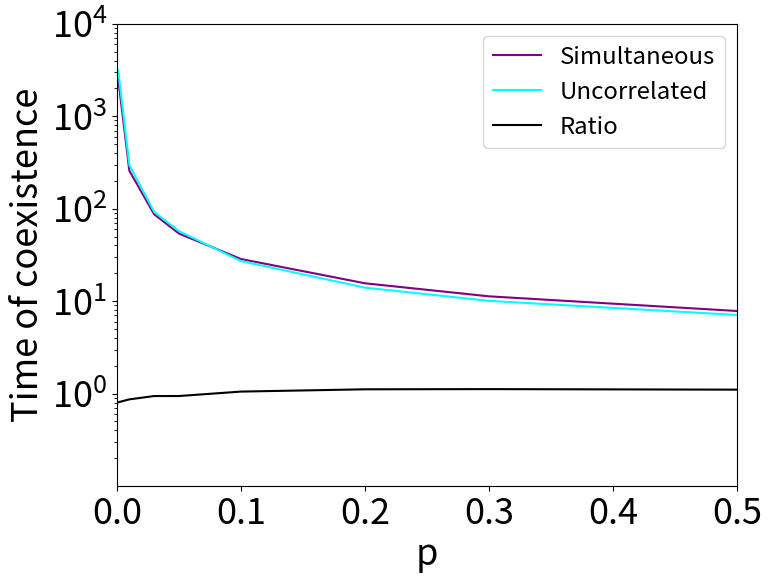
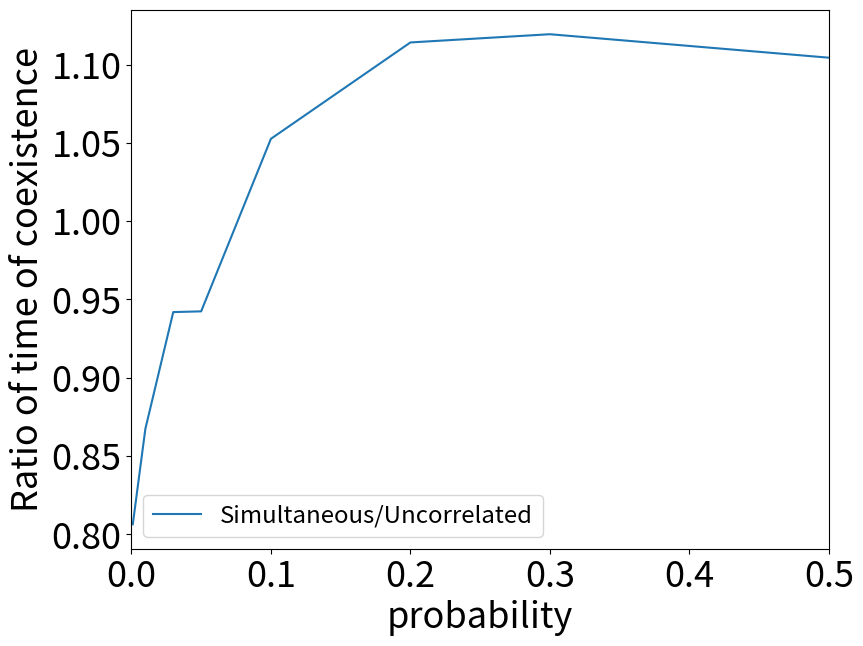
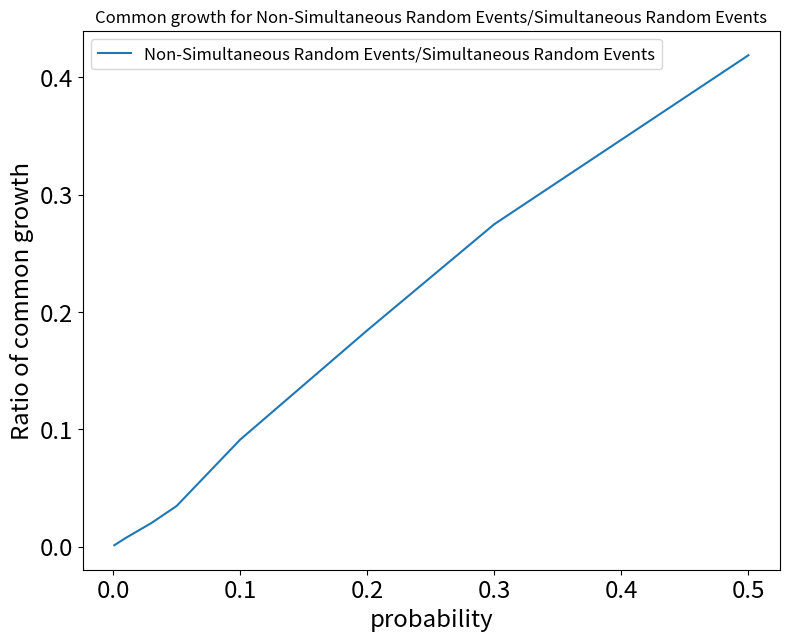
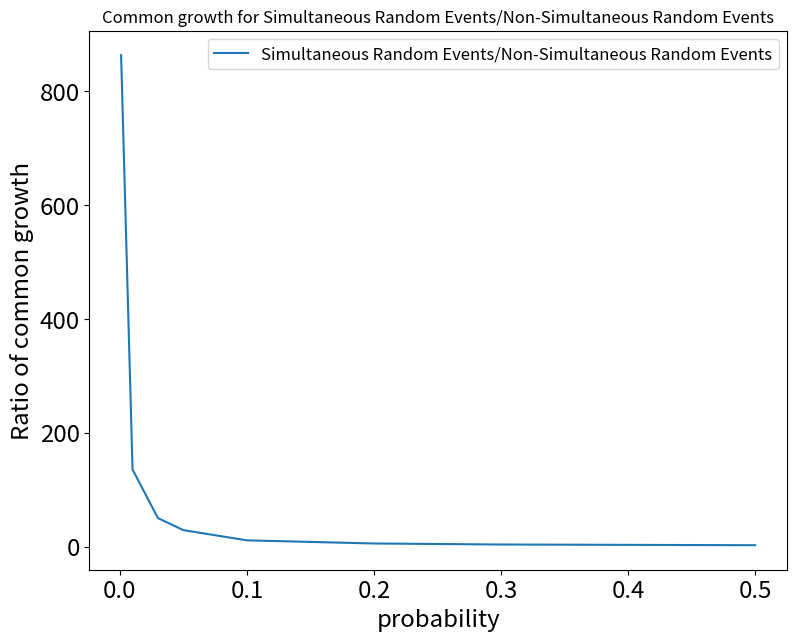
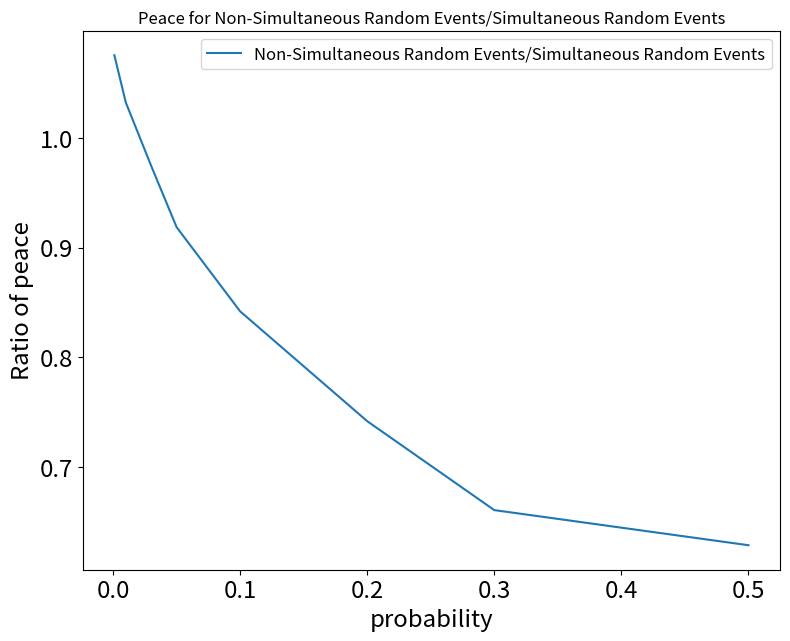
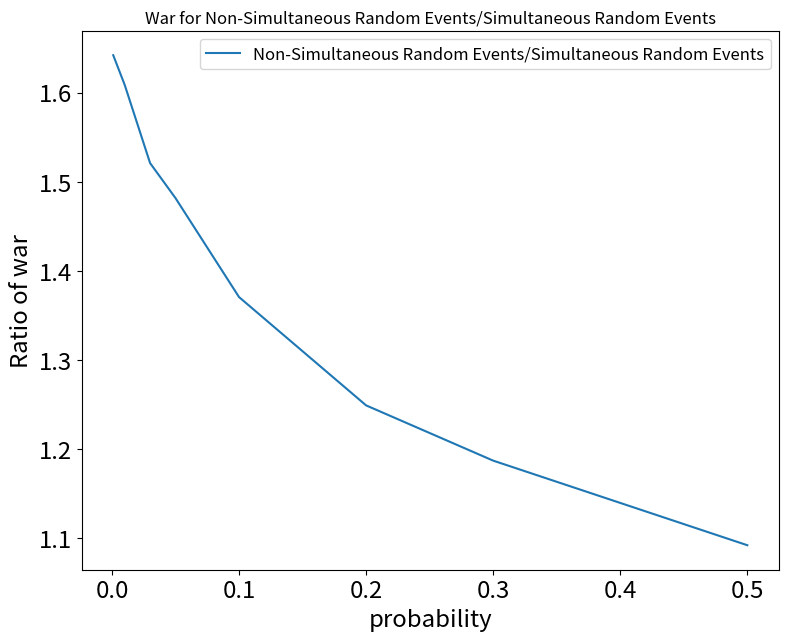
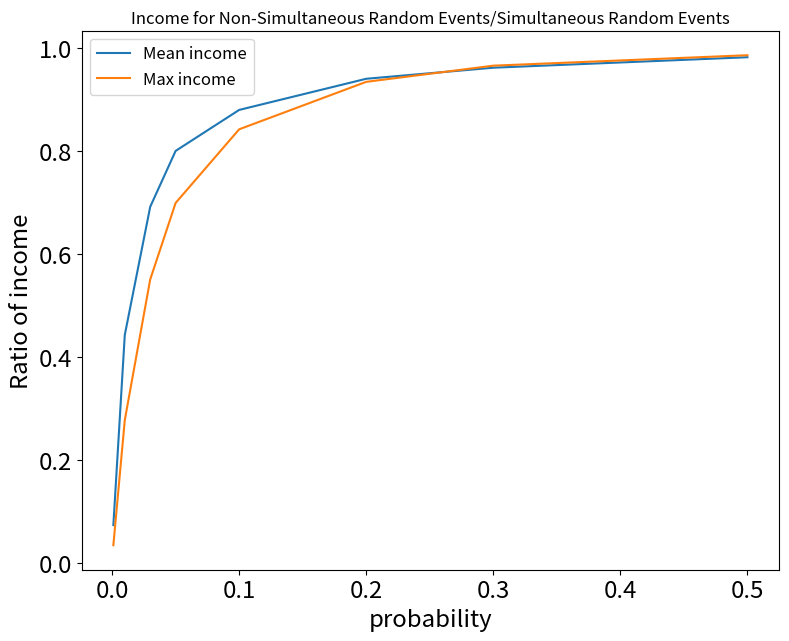
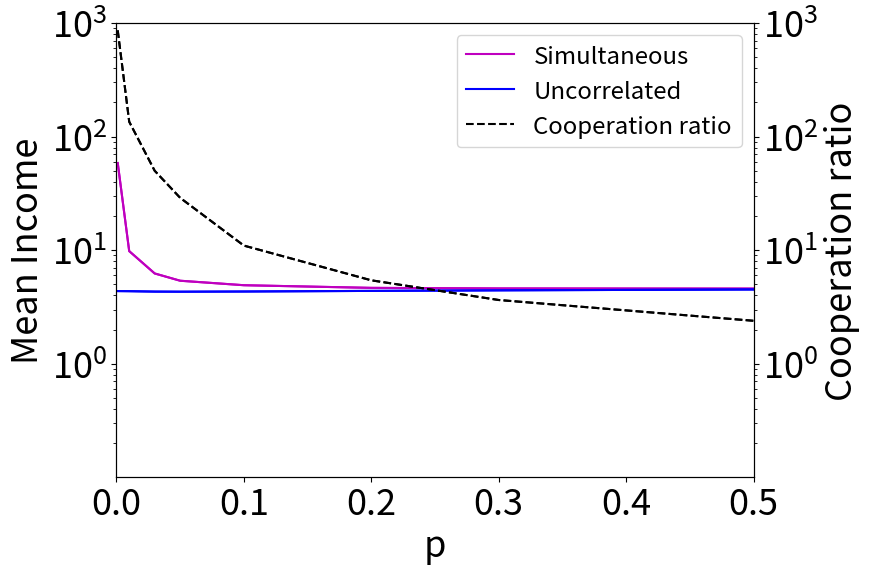
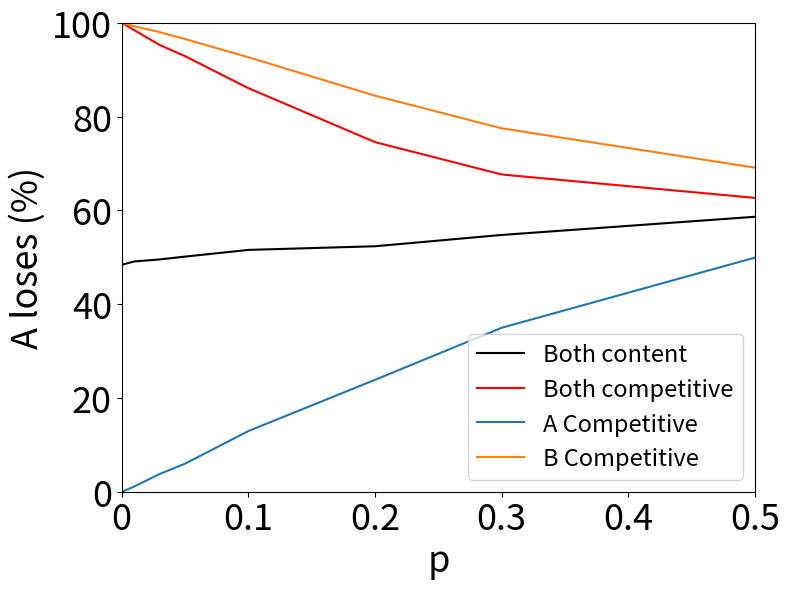
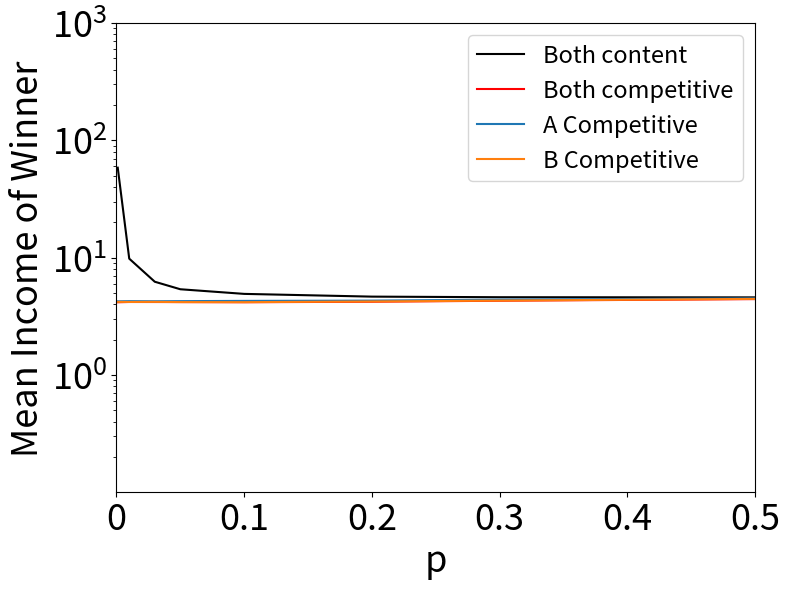
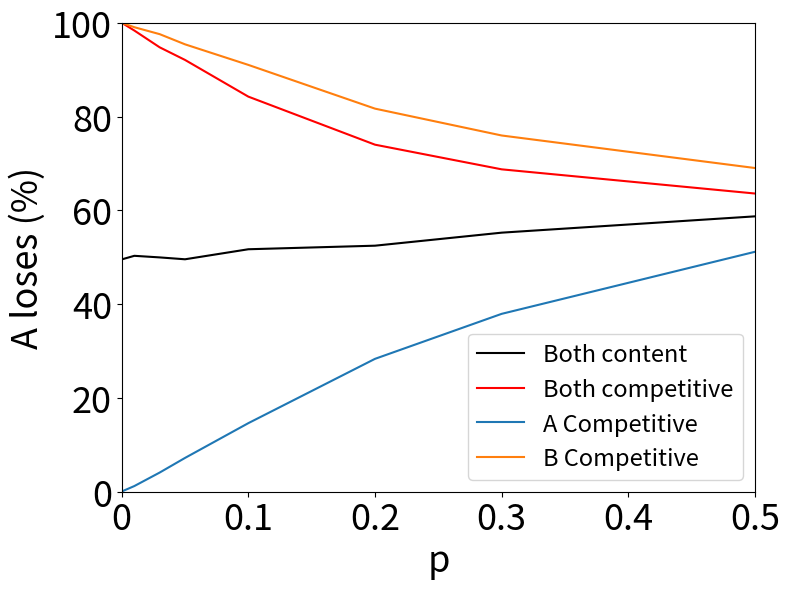
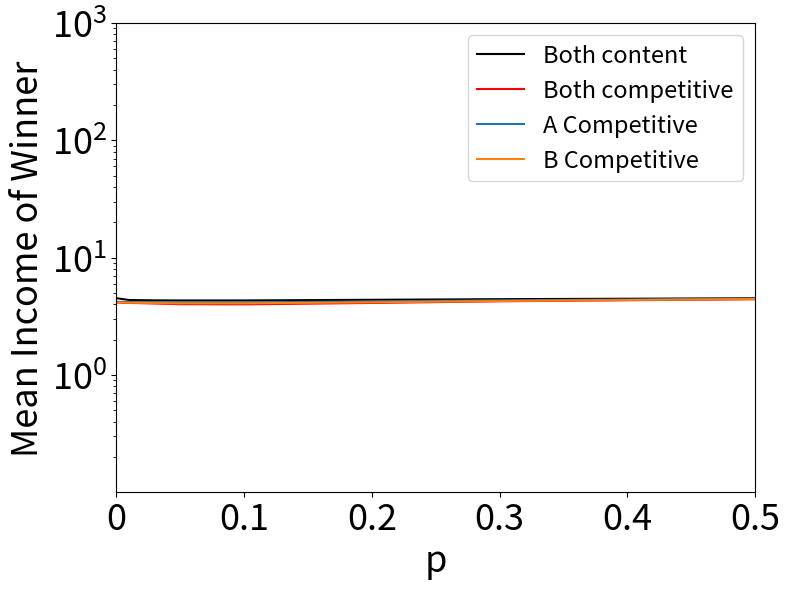

Python code for these plots, in order:
import numpy as np
import matplotlib.pyplot as plt

probabilities = [0.001, 0.01, 0.03, 0.05, 0.1, 0.2, 0.3, 0.5] 
time_sim = np.array([2522.4522, 256.9448, 86.961, 53.8051, 28.559, 15.6066, 11.2794, 7.8304])
time_nonsim = np.array([3127.8457, 296.2557, 92.3237, 57.0947, 27.1329, 14.0082, 10.0767, 7.0904])
simVSnon_sim_time = time_sim/time_nonsim
simVSnon_sim_time

# fig, ax = plt.subplots(figsize=[9,7])
# ax.plot(probabilities, nonsimVSsim_time, label='Non-Simultaneous Random Events/Simultaneous Random Events')
# ax.set_title('Time of coexistence for Non-Simultaneous Random Events/Simultaneous Random Events')
# ax.set_xlabel('probability',fontsize='xx-large')
# ax.set_ylabel("Ratio of time of coexistence",fontsize='xx-large')
# ax.tick_params(labelsize='xx-large')
# ax.legend(fontsize='large')
fig, ax = plt.subplots(figsize=[8,6])
ax.plot(probabilities, time_sim, 'purple', label='Simultaneous')
ax.plot(probabilities, time_nonsim, 'cyan', label='Uncorrelated')
ax.plot(probabilities, simVSnon_sim_time, 'k', label='Ratio')
ax.set_xlabel('p',fontsize=26)
ax.set_ylabel("Time of coexistence",fontsize=26)
ax.set_yscale('log')
ax.tick_params(labelsize=26)
ax.legend(fontsize='xx-large')
#ax.grid()
ax.set_ylim([0.101,10**4])
ax.set_xlim([0,0.5]);
#fig.savefig('Figure 3 coexistence time LAST4SUB.pdf');

fig, ax = plt.subplots(figsize=[9,7])
ax.plot(probabilities, simVSnon_sim_time, label='Simultaneous/Uncorrelated')
ax.set_xlabel('probability',fontsize=26)
ax.set_ylabel("Ratio of time of coexistence",fontsize=26)
ax.tick_params(labelsize=26)
ax.legend(fontsize='xx-large')
#ax.set_ylim([0,1])
ax.set_xlim([0,0.5]);

probabilities = [0.001, 0.01, 0.03, 0.05, 0.1, 0.2, 0.3, 0.5]
common_growth_sim = np.array([7.67630417, 7.45495232, 7.06461815, 6.29572119, 5.71336592, 4.78010549, 3.98809806, 2.84179378])
common_growth_nonsim= np.array([0.0088908, 5.50910629e-02, 0.14118244, 0.21788439, 5.20858437e-01, 8.81155610e-01, 1.09604680e+00, 1.19036521e+00])
nonsimVSsim_common_growth = common_growth_nonsim/common_growth_sim
simVSnonsim_common_growth = common_growth_sim/common_growth_nonsim
nonsimVSsim_common_growth

fig, ax = plt.subplots(figsize=[9,7])
ax.plot(probabilities, nonsimVSsim_common_growth, label='Non-Simultaneous Random Events/Simultaneous Random Events')
ax.set_title('Common growth for Non-Simultaneous Random Events/Simultaneous Random Events')
ax.set_xlabel('probability',fontsize='xx-large')
ax.set_ylabel("Ratio of common growth",fontsize='xx-large')
ax.tick_params(labelsize='xx-large')
ax.legend(fontsize='large')
#fig.savefig('Ratio of common growth.png');

fig, ax = plt.subplots(figsize=[9,7])
ax.plot(probabilities, simVSnonsim_common_growth, label='Simultaneous Random Events/Non-Simultaneous Random Events')
ax.set_title('Common growth for Simultaneous Random Events/Non-Simultaneous Random Events')
ax.set_xlabel('probability',fontsize='xx-large')
ax.set_ylabel("Ratio of common growth",fontsize='xx-large')
ax.tick_params(labelsize='xx-large')
ax.legend(fontsize='large');
#fig.savefig('Ratio of common growth-Reverse.png');

probabilities = [0.001, 0.01, 0.03, 0.05, 0.1, 0.2, 0.3, 0.5]
peace_sim = np.array([91.1220172, 84.9369659, 75.96149357, 69.40261612, 56.29705295, 39.08659548, 28.64607876, 15.77309803])
peace_nonsim = np.array([98.01775137, 87.7036446, 74.03960979, 63.76823764, 47.40574268, 28.99831988, 18.92939031, 9.91788765])
nonsimVSsim_peace = peace_nonsim/peace_sim
nonsimVSsim_peace

fig, ax = plt.subplots(figsize=[9,7])
ax.plot(probabilities, nonsimVSsim_peace, label='Non-Simultaneous Random Events/Simultaneous Random Events')
ax.set_title('Peace for Non-Simultaneous Random Events/Simultaneous Random Events')
ax.set_xlabel('probability',fontsize='xx-large')
ax.set_ylabel("Ratio of peace",fontsize='xx-large')
ax.tick_params(labelsize='xx-large')
ax.legend(fontsize='large');
#fig.savefig('Ratio of peace.png');

probabilities = [0.001, 0.01, 0.03, 0.05, 0.1, 0.2, 0.3, 0.5]
war_sim = np.array([1.20167863, 7.60808178, 16.97388828, 24.30166269, 37.98958113, 56.13329903, 67.36582317, 81.38510818])
war_nonsim = np.array([1.97335784, 12.24126433, 25.81920777, 36.01065051, 52.07339888, 70.12052451, 79.97456289, 88.89174713])
nonsimVSsim_war = war_nonsim/war_sim
nonsimVSsim_war

fig, ax = plt.subplots(figsize=[9,7])
ax.plot(probabilities, nonsimVSsim_war, label='Non-Simultaneous Random Events/Simultaneous Random Events')
ax.set_title('War for Non-Simultaneous Random Events/Simultaneous Random Events')
ax.set_xlabel('probability',fontsize='xx-large')
ax.set_ylabel("Ratio of war",fontsize='xx-large')
ax.tick_params(labelsize='xx-large')
ax.legend(fontsize='large');
#fig.savefig('Ratio of war.png');

probabilities = [0.001, 0.01, 0.03, 0.05, 0.1, 0.2, 0.3, 0.5] 
mean_inc_sim = np.array([58.5205717, 9.80804985, 6.23388401, 5.37858828, 4.91089474, 4.65376518, 4.60043945, 4.58525503])
mean_inc_nonsim = np.array([4.3609993, 4.35093066, 4.31482528, 4.30594606, 4.32206277, 4.37709573, 4.42574484, 4.50428462])
nonsimVSsim_mean_inc = mean_inc_nonsim/mean_inc_sim
simVSnonsim_mean_inc = mean_inc_sim/mean_inc_nonsim
print(nonsimVSsim_mean_inc)

max_inc_sim = np.array([236.12898481, 30.00455135, 15.124435, 11.90503924, 9.95939706, 9.0406971, 8.82443971, 8.7710052])
max_inc_nonsim = np.array([8.36200648, 8.35131059, 8.33596687, 8.32874747, 8.39072921, 8.44941193, 8.5241411, 8.65039891])
nonsimVSsim_max_inc = max_inc_nonsim/max_inc_sim
simVSnonsim_max_inc = max_inc_sim/max_inc_nonsim
print(nonsimVSsim_max_inc)

fig, ax = plt.subplots(figsize=[9,7])
ax.plot(probabilities, nonsimVSsim_mean_inc, label='Mean income')
ax.plot(probabilities, nonsimVSsim_max_inc, label='Max income')
ax.set_title('Income for Non-Simultaneous Random Events/Simultaneous Random Events')
ax.set_xlabel('probability',fontsize='xx-large')
ax.set_ylabel("Ratio of income",fontsize='xx-large')
ax.tick_params(labelsize='xx-large')
ax.legend(fontsize='large');
#fig.savefig('Ratio of income.png');

fig, ax = plt.subplots(figsize=[8.8,5.85])
#ax.plot(probabilities, max_inc_sim, 'pink', label='Max Simultaneous')
ax.plot(probabilities, mean_inc_sim, 'm', label='Simultaneous')
line1, = ax.plot(probabilities, mean_inc_sim, 'm', label='Simultaneous')
#ax.plot(probabilities, max_inc_nonsim, 'cyan', label='Max Uncorrelated')
ax.plot(probabilities, mean_inc_nonsim, 'b', label='Uncorrelated')
line2, = ax.plot(probabilities, mean_inc_nonsim, 'b', label='Uncorrelated')
#ax.plot(probabilities, simVSnonsim_max_inc, 'grey', label='Max Simultaneous/Uncorrelated')
#ax.plot(probabilities, simVSnonsim_mean_inc, 'k', label='Ratio')
#ax.set_title('Income for Simultaneous Random Events/Non-Simultaneous Random Events')
ax.set_xlabel('p',fontsize=26)
ax.set_ylabel("Mean Income",fontsize=26)
ax.tick_params(labelsize=26)
ax.set_yscale('log')
ax.set_ylim([0.101,10**3])
ax.set_xlim([0,0.5]);
#ax.legend();

ax2 = ax.twinx()
ax2.plot(probabilities, simVSnonsim_common_growth, 'k', linestyle='dashed', label='Cooperation ratio')
line3, = ax2.plot(probabilities, simVSnonsim_common_growth, 'k', linestyle='dashed', label='Cooperation ratio')
ax2.set_yscale('log')
ax2.set_ylim([0.101,10**3])
ax2.tick_params(labelsize=26)
ax2.set_ylabel("Cooperation ratio", fontsize=26)
plt.legend([line1, line2, line3], ["Simultaneous", 'Uncorrelated', "Cooperation ratio"],fontsize='xx-large')
ax2.set_xlim([0,0.5]);
fig.tight_layout();
#fig.savefig('Figure 3 Income LAST4SUB.pdf');

Nonsim_peace_min = 8.4
Nonsim_peace_max = 14.8
Nonsim_war_min = 85.1
Nonsim_war_max = 90.5
Nonsim_p_max = 0.5
Nonsim_p_min = 0.05

Nonsim_common_growth_min = 0 #until p = 0.05
Nonsim_common_growth_max = 1 # p = 0.5

Nonsim_time_min = 26.6 # p = 0.001
Nonsim_time_max = 34.6 # but relative constant around 30

Sim_peace_min = 8.2
Sim_peace_max =  11.4
Sim_war_min = 87.2
Sim_war_max = 90.5
Sim_p_max = 0.5
Sim_p_min = 0.1

Sim_common_growth_min = 0.05 #p = 0.001
Sim_common_growth_max = 1.5 # p = 0.2

Sim_time_min = 24.5 # p = 0.001
Sim_time_max = 30.5 # but relative constant around 30

Both_Content = 100*np.array([0.4849, 0.4913, 0.4956, 0.5016, 0.5159, 0.5237, 0.5478, 0.5866])
Both_Competitive = 100*np.array([0.9989, 0.9846, 0.9531, 0.9293, 0.861, 0.7459, 0.6768, 0.6269])
A_Competitive = 100*np.array([0.0008, 0.0112, 0.0379, 0.0598, 0.1294, 0.2387, 0.3498, 0.4995])
B_Competitive = 100*np.array([0.9994, 0.9931, 0.9805, 0.9658, 0.927, 0.845, 0.7753, 0.6914])
P = [0.001, 0.01, 0.03, 0.05, 0.1, 0.2, 0.3, 0.5]

fig, ax = plt.subplots(figsize=[8,6])
ax.plot(P, Both_Content, label='Both content', color='k')
ax.plot(P, Both_Competitive, label='Both competitive', color='r')
ax.plot(P, A_Competitive, label='A Competitive')
ax.plot(P, B_Competitive, label='B Competitive')
ax.set_xlabel('p',fontsize=26)
ax.set_ylabel("A loses (%)",fontsize=26)
ax.tick_params(labelsize=26)
ax.legend(fontsize=17)
ax.set_ylim([0,100])
ax.set_xlim([0,0.5])
labels = ['0','0.1','0.2','0.3','0.4','0.5']
x = [0.0,0.1,0.2,0.3,0.4,0.5]
plt.xticks(x,labels);
fig.tight_layout();
#fig.savefig('LAST4SUB - Figure 4 A loses sim.pdf');

both_content_inc = np.array([58.5205717, 9.80804985, 6.23388401, 5.37858828, 4.91089474, 4.65376518, 4.60043945, 4.58525503])
both_competitive_inc = np.array([4.166362, 4.1883016, 4.18619574, 4.18159899, 4.16936943, 4.20912667, 4.29355152, 4.43182816])
A_competitive_inc = np.array([4.24532314, 4.25635031, 4.2484358, 4.25937172, 4.27976454, 4.30240378, 4.38845811, 4.49725799])
B_competitive_inc = np.array([4.1987251, 4.19040187, 4.19787309, 4.18110505, 4.17500209, 4.2308655, 4.30612994, 4.4531976 ])

fig, ax = plt.subplots(figsize=[8,6])
ax.plot(P, both_content_inc, label='Both content', color='k')
ax.plot(P, both_competitive_inc, label='Both competitive', color='r')
ax.plot(P, A_competitive_inc, label='A Competitive')
ax.plot(P, B_competitive_inc, label='B Competitive')
ax.set_xlabel('p',fontsize=26)
ax.set_ylabel("Mean Income of Winner",fontsize=26)
ax.tick_params(labelsize=26)
ax.legend(fontsize=17)
#ax.set_ylim([0,100])
ax.set_xlim([0,0.5])
ax.set_yscale('log')
ax.set_ylim([0.101,10**3])
labels = ['0','0.1','0.2','0.3','0.4','0.5']
x = [0.0,0.1,0.2,0.3,0.4,0.5]
plt.xticks(x,labels);
fig.tight_layout();
#fig.savefig('LAST4SUB - Figure 4 Income of winner sim.pdf');

Both_Content = 100*np.array([0.4964, 0.5033, 0.4999, 0.4959, 0.5173, 0.5249, 0.5527, 0.5875])
Both_Competitive = 100*np.array([0.9989, 0.9839, 0.9481, 0.9212, 0.8429, 0.7404, 0.6878, 0.6362])
A_Competitive = 100*np.array([0.0016, 0.0121, 0.0409, 0.0721, 0.1463, 0.2835, 0.3795, 0.5119])
B_Competitive = 100*np.array([0.9994, 0.991, 0.9762, 0.9545, 0.9106, 0.8173, 0.76, 0.6906])
P = [0.001, 0.01, 0.03, 0.05, 0.1, 0.2, 0.3, 0.5]

fig, ax = plt.subplots(figsize=[8,6])
ax.plot(P, Both_Content, label='Both content', color='k')
ax.plot(P, Both_Competitive, label='Both competitive', color='r')
ax.plot(P, A_Competitive, label='A Competitive')
ax.plot(P, B_Competitive, label='B Competitive')
ax.set_xlabel('p',fontsize=26)
ax.set_ylabel("A loses (%)",fontsize=26)
ax.tick_params(labelsize=26)
ax.legend(fontsize=17)
ax.set_ylim([0,100])
ax.set_xlim([0,0.5])
labels = ['0','0.1','0.2','0.3','0.4','0.5']
x = [0.0,0.1,0.2,0.3,0.4,0.5]
plt.xticks(x,labels);
fig.tight_layout();
#fig.savefig('Figure 4 A loses uncorr - LAST4SUB.pdf');

both_content_inc = np.array([4.49691587, 4.35372676, 4.32572494, 4.31567787, 4.31713176, 4.37291707, 4.42608742, 4.50646344])
both_competitive_inc = np.array([4.1468224 , 4.11410992, 4.06514928, 4.01151111, 3.99848258, 4.110301, 4.24747715, 4.42066901])
A_competitive_inc = np.array([4.20173805, 4.18834454, 4.17151422, 4.15742733, 4.15789946, 4.23332496, 4.32783194, 4.46955719])
B_competitive_inc = np.array([4.1507149, 4.13077174, 4.1023692, 4.08098067, 4.0796848 , 4.15990531, 4.27071859, 4.438333])

fig, ax = plt.subplots(figsize=[8,6])
ax.plot(P, both_content_inc, label='Both content', color='k')
ax.plot(P, both_competitive_inc, label='Both competitive', color='r')
ax.plot(P, A_competitive_inc, label='A Competitive')
ax.plot(P, B_competitive_inc, label='B Competitive')
ax.set_xlabel('p',fontsize=26)
ax.set_ylabel("Mean Income of Winner",fontsize=26)
ax.tick_params(labelsize=26)
ax.legend(fontsize=17)
#ax.set_ylim([0,100])
ax.set_xlim([0,0.5])
ax.set_yscale('log')
ax.set_ylim([0.101,10**3])
labels = ['0','0.1','0.2','0.3','0.4','0.5']
x = [0.0,0.1,0.2,0.3,0.4,0.5]
plt.xticks(x,labels);
fig.tight_layout();
#fig.savefig('Figure 4 Income of winner uncorr - LAST4SUB.pdf');

